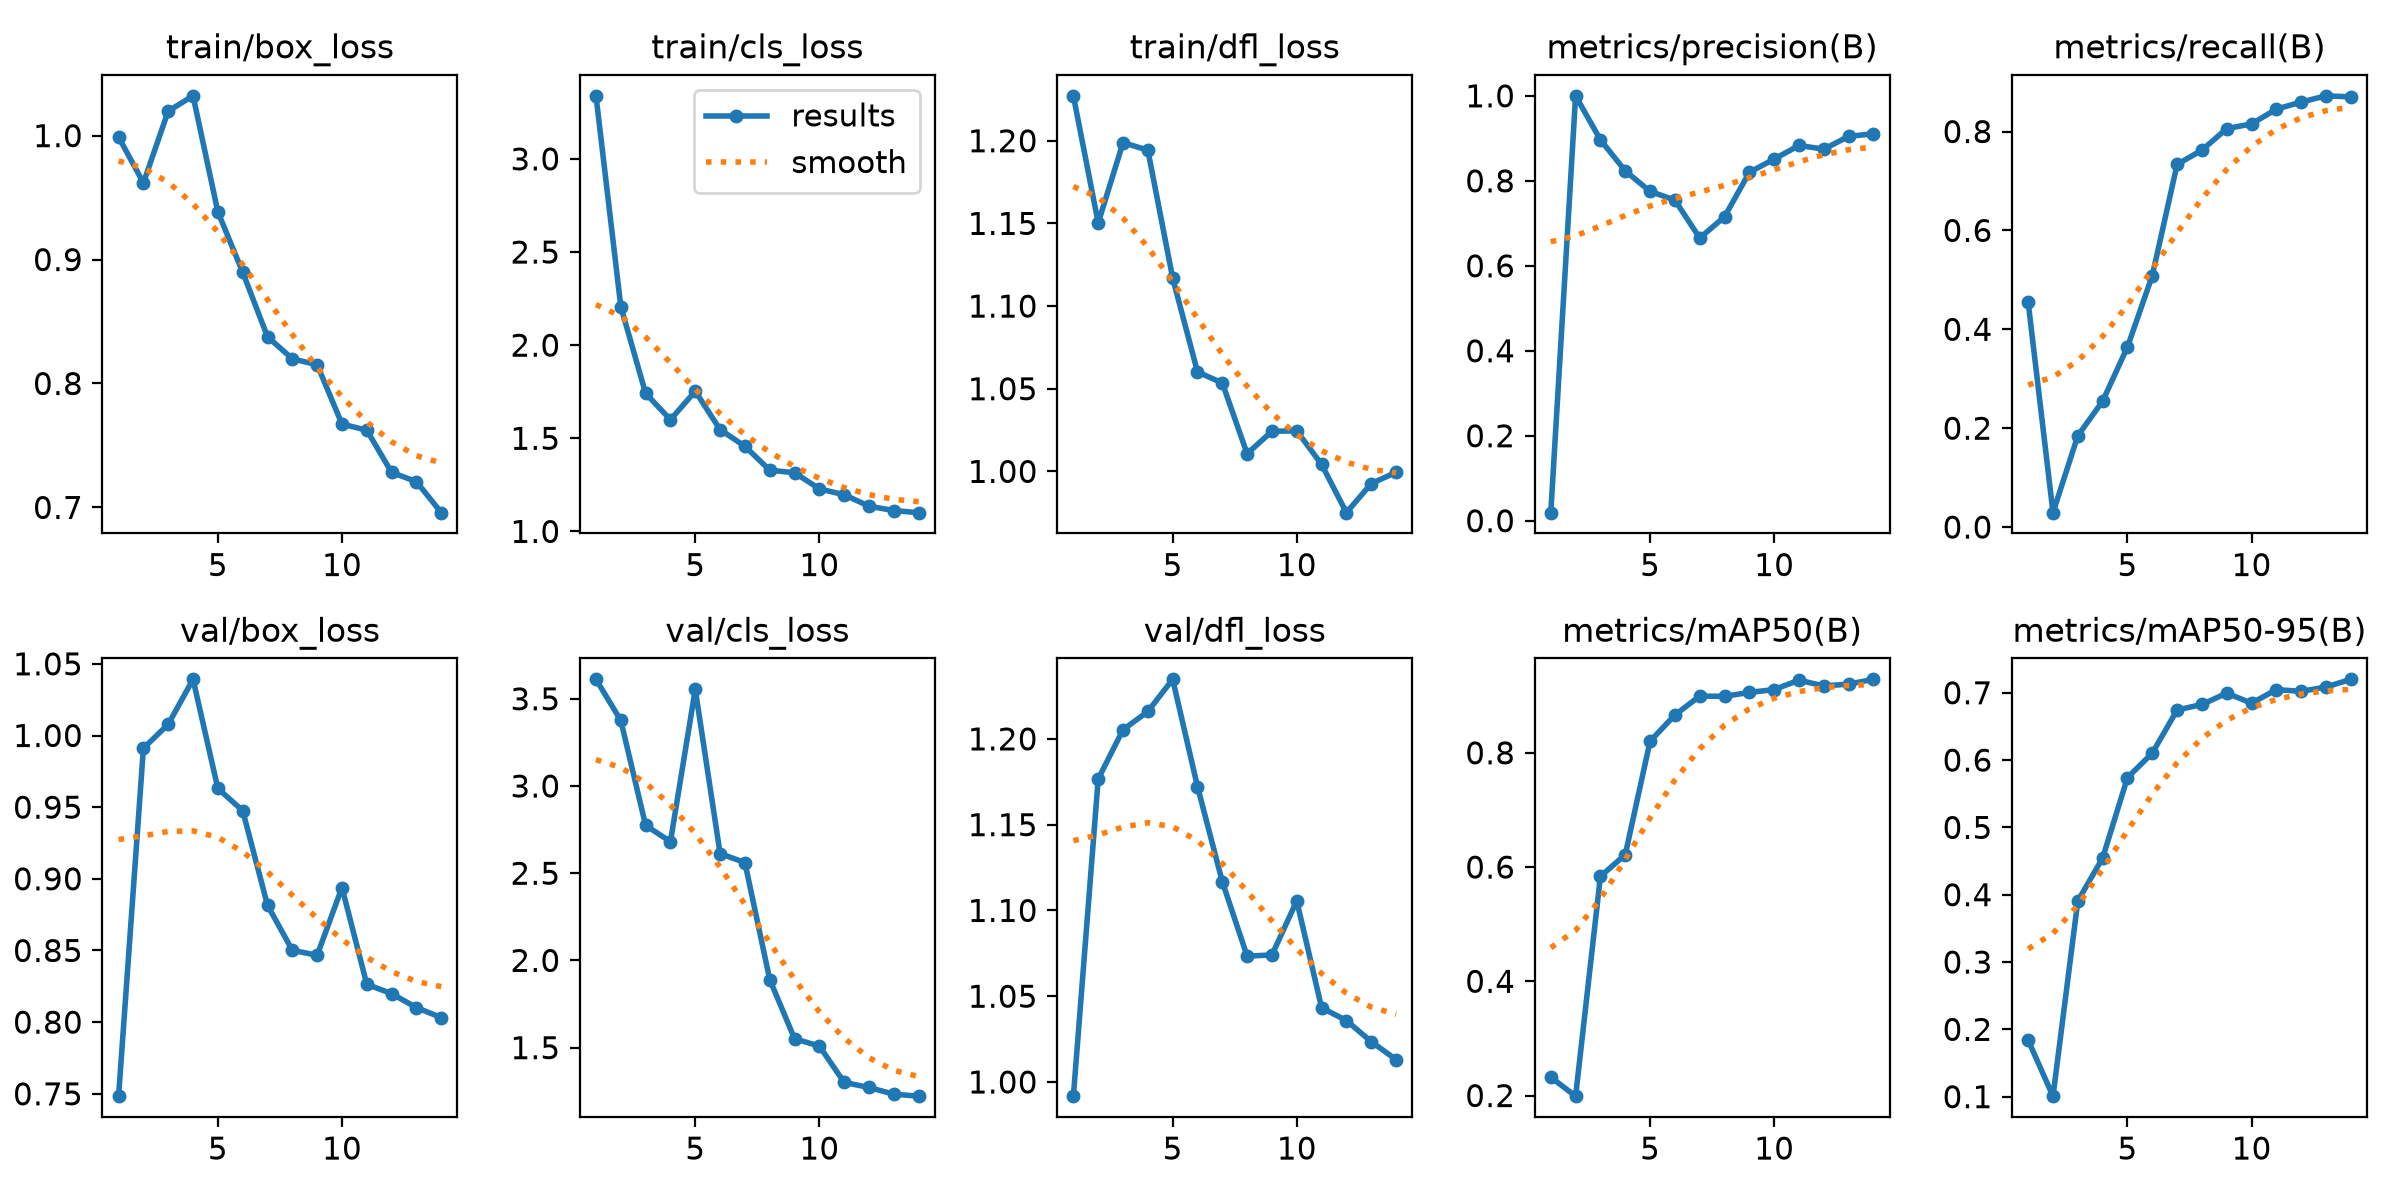

The data file committed next to this chart (first rows):
epoch, time, train/box_loss, train/cls_loss, train/dfl_loss, metrics/precision(B), metrics/recall(B), metrics/mAP50(B), metrics/mAP50-95(B), val/box_loss, val/cls_loss, val/dfl_loss, lr/pg0, lr/pg1, lr/pg2
1, 33.84, 0.9989, 3.339, 1.227, 0.01899, 0.4545, 0.2321, 0.1837, 0.7484, 3.611, 0.9917, 0.0003819, 0.0003819, 0.0003819
2, 66.58, 0.9619, 2.207, 1.15, 1, 0.02915, 0.1989, 0.1007, 0.9911, 3.376, 1.177, 0.0007421, 0.0007421, 0.0007421
3, 108.5, 1.02, 1.741, 1.199, 0.8964, 0.1848, 0.5837, 0.3907, 1.008, 2.774, 1.205, 0.001043, 0.001043, 0.001043
4, 146.6, 1.032, 1.6, 1.194, 0.8234, 0.2547, 0.6216, 0.4545, 1.039, 2.681, 1.216, 0.0009848, 0.0009848, 0.0009848
5, 177.5, 0.9385, 1.753, 1.117, 0.7751, 0.3643, 0.8202, 0.574, 0.963, 3.554, 1.235, 0.0008964, 0.0008964, 0.0008964
6, 208, 0.8898, 1.546, 1.06, 0.7547, 0.5085, 0.8662, 0.6103, 0.9476, 2.613, 1.172, 0.000808, 0.000808, 0.000808
7, 243.3, 0.8377, 1.457, 1.053, 0.6653, 0.7335, 0.8992, 0.6744, 0.8816, 2.561, 1.117, 0.0007196, 0.0007196, 0.0007196
8, 279.9, 0.8199, 1.329, 1.011, 0.7153, 0.7623, 0.8989, 0.6826, 0.8502, 1.891, 1.073, 0.0006312, 0.0006312, 0.0006312
9, 316.8, 0.8151, 1.315, 1.024, 0.8199, 0.8059, 0.9057, 0.6995, 0.8467, 1.551, 1.074, 0.0005429, 0.0005429, 0.0005429
10, 351.1, 0.7673, 1.228, 1.025, 0.8513, 0.8153, 0.9107, 0.6845, 0.8939, 1.509, 1.106, 0.0004545, 0.0004545, 0.0004545
11, 382, 0.7623, 1.197, 1.004, 0.8831, 0.8453, 0.9272, 0.7047, 0.8264, 1.301, 1.043, 0.0003661, 0.0003661, 0.0003661
12, 412.7, 0.7282, 1.136, 0.975, 0.8746, 0.8596, 0.9169, 0.7021, 0.8199, 1.272, 1.036, 0.0002777, 0.0002777, 0.0002777
13, 447.1, 0.7208, 1.112, 0.9926, 0.9046, 0.8722, 0.9203, 0.7086, 0.8102, 1.233, 1.023, 0.0001893, 0.0001893, 0.0001893
14, 486.6, 0.6958, 1.101, 0.9994, 0.9108, 0.8701, 0.9286, 0.7199, 0.8032, 1.222, 1.013, 0.0001009, 0.0001009, 0.0001009
